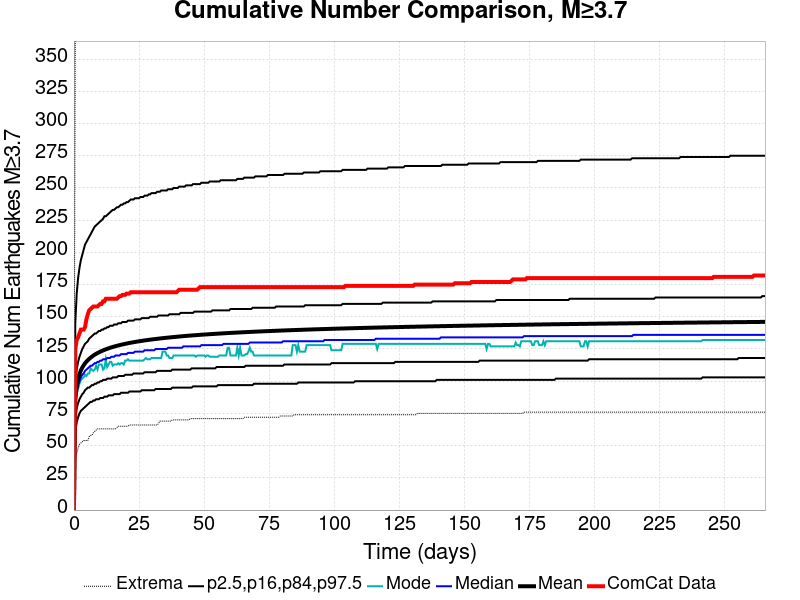

Source data for this figure (header and first rows):
Time (days), ComCat Data, Simulation Mean, Simulation Median, Simulation Mode, Simulation Minimum, Simulation Maximum, 2.5 %-ile, 16 %-ile, 84 %-ile, 97.5 %-ile
0.0, 0.0, 0.0, 0.0, 0.0, 0.0, 0.0, 0.0, 0.0, 0.0, 0.0
0.5323, 125.0, 86.69, 83.0, 81.0, 41.0, 390.0, 61.0, 71.0, 98.0, 146.0
1.065, 132.0, 96.57, 92.0, 90.0, 44.0, 446.0, 68.0, 79.0, 109.0, 168.0
1.597, 134.0, 101.9, 97.0, 94.0, 48.0, 466.0, 72.0, 83.0, 115.0, 180.0
2.129, 137.0, 105.6, 100.0, 98.0, 51.0, 472.0, 75.0, 86.0, 119.0, 188.0
2.661, 140.0, 108.4, 103.0, 101.0, 52.0, 492.0, 77.0, 88.0, 122.0, 194.0
3.194, 140.0, 110.6, 105.0, 102.0, 53.0, 501.0, 78.0, 90.0, 125.0, 198.0
3.726, 140.0, 112.3, 106.0, 103.0, 54.0, 504.0, 79.0, 91.0, 127.0, 202.0
4.258, 142.0, 113.9, 108.0, 105.0, 54.0, 512.0, 80.0, 93.0, 129.0, 206.0
4.79, 148.0, 115.2, 109.0, 104.0, 54.0, 521.0, 81.0, 94.0, 130.0, 208.0
5.323, 152.0, 116.3, 110.0, 106.0, 54.0, 525.0, 82.0, 95.0, 131.0, 210.0
5.855, 155.0, 117.4, 111.0, 106.0, 57.0, 531.0, 83.0, 95.0, 133.0, 212.0
6.387, 156.0, 118.3, 112.0, 110.0, 58.0, 587.0, 84.0, 96.0, 134.0, 214.0
6.919, 157.0, 119.1, 112.0, 109.0, 58.0, 626.0, 84.0, 97.0, 135.0, 216.0
7.452, 158.0, 119.9, 113.0, 108.0, 60.0, 660.0, 85.0, 97.0, 136.0, 218.0
7.984, 158.0, 120.6, 114.0, 109.0, 61.0, 674.0, 85.0, 98.0, 137.0, 220.0
8.516, 158.0, 121.2, 114.0, 112.0, 62.0, 686.0, 86.0, 98.0, 137.0, 221.0
9.048, 158.0, 121.8, 115.0, 109.0, 63.0, 704.0, 86.0, 99.0, 138.0, 222.0
9.581, 159.0, 122.4, 115.0, 113.0, 63.0, 718.0, 86.0, 99.0, 139.0, 223.0
10.11, 160.0, 122.9, 116.0, 113.0, 63.0, 725.0, 87.0, 100.0, 139.0, 224.0
10.65, 160.0, 123.4, 116.0, 113.0, 63.0, 736.0, 87.0, 100.0, 140.0, 225.0
11.18, 162.0, 123.9, 117.0, 109.0, 63.0, 747.0, 87.0, 101.0, 140.0, 226.0
11.71, 162.0, 124.3, 117.0, 110.0, 63.0, 753.0, 88.0, 101.0, 141.0, 228.0
12.24, 164.0, 124.7, 117.0, 117.0, 63.0, 758.0, 88.0, 101.0, 141.0, 228.0
12.77, 164.0, 125.1, 118.0, 111.0, 63.0, 764.0, 88.0, 102.0, 142.0, 229.0
13.31, 164.0, 125.5, 118.0, 113.0, 63.0, 772.0, 89.0, 102.0, 142.0, 230.0
13.84, 164.0, 125.9, 118.0, 115.0, 63.0, 775.0, 89.0, 102.0, 143.0, 231.0
14.37, 164.0, 126.2, 119.0, 115.0, 63.0, 778.0, 89.0, 102.0, 143.0, 232.0
14.9, 164.0, 126.6, 119.0, 112.0, 63.0, 786.0, 89.0, 103.0, 143.0, 233.0
15.44, 164.0, 126.9, 119.0, 113.0, 63.0, 797.0, 90.0, 103.0, 144.0, 233.0
15.97, 164.0, 127.2, 120.0, 113.0, 63.0, 800.0, 90.0, 103.0, 144.0, 234.0
16.5, 164.0, 127.5, 120.0, 113.0, 64.0, 801.0, 90.0, 103.0, 144.0, 235.0
17.03, 165.0, 127.8, 120.0, 114.0, 65.0, 805.0, 90.0, 104.0, 145.0, 235.0
17.56, 166.0, 128, 120.0, 113.0, 65.0, 807.0, 90.0, 104.0, 145.0, 236.0
18.1, 166.0, 128.3, 121.0, 114.0, 65.0, 807.0, 91.0, 104.0, 145.0, 237.0
18.63, 167.0, 128.5, 121.0, 114.0, 65.0, 810.0, 91.0, 104.0, 146.0, 237.0
19.16, 167.0, 128.8, 121.0, 113.0, 65.0, 814.0, 91.0, 104.0, 146.0, 238.0
19.69, 167.0, 129, 121.0, 116.0, 65.0, 815.0, 91.0, 105.0, 146.0, 238.0
20.23, 168.0, 129.2, 121.0, 116.0, 65.0, 815.0, 91.0, 105.0, 146.0, 239.0
20.76, 168.0, 129.5, 122.0, 117.0, 65.0, 819.0, 91.0, 105.0, 147.0, 239.0
21.29, 168.0, 129.7, 122.0, 116.0, 66.0, 821.0, 92.0, 105.0, 147.0, 240.0
21.82, 169.0, 129.9, 122.0, 116.0, 66.0, 822.0, 92.0, 105.0, 147.0, 241.0
22.35, 169.0, 130.1, 122.0, 116.0, 66.0, 822.0, 92.0, 105.0, 147.0, 241.0
22.89, 169.0, 130.3, 122.0, 116.0, 66.0, 822.0, 92.0, 106.0, 147.0, 241.0
23.42, 169.0, 130.4, 123.0, 116.0, 66.0, 822.0, 92.0, 106.0, 148.0, 242.0
23.95, 169.0, 130.6, 123.0, 116.0, 66.0, 822.0, 92.0, 106.0, 148.0, 242.0
24.48, 169.0, 130.8, 123.0, 116.0, 66.0, 822.0, 92.0, 106.0, 148.0, 242.0
25.02, 169.0, 131, 123.0, 116.0, 66.0, 823.0, 92.0, 106.0, 148.0, 242.0
25.55, 169.0, 131.2, 123.0, 116.0, 66.0, 823.0, 92.0, 106.0, 148.0, 243.0
26.08, 169.0, 131.3, 123.0, 116.0, 66.0, 825.0, 93.0, 106.0, 149.0, 243.0
26.61, 169.0, 131.5, 123.0, 116.0, 66.0, 825.0, 93.0, 106.0, 149.0, 243.0
27.14, 169.0, 131.6, 124.0, 117.0, 66.0, 826.0, 93.0, 107.0, 149.0, 244.0
27.68, 169.0, 131.8, 124.0, 118.0, 66.0, 827.0, 93.0, 107.0, 149.0, 244.0
28.21, 169.0, 131.9, 124.0, 117.0, 66.0, 827.0, 93.0, 107.0, 149.0, 244.0
28.74, 169.0, 132.1, 124.0, 117.0, 66.0, 827.0, 93.0, 107.0, 149.0, 245.0
29.27, 169.0, 132.2, 124.0, 117.0, 66.0, 827.0, 93.0, 107.0, 150.0, 245.0
29.81, 169.0, 132.4, 124.0, 118.0, 66.0, 827.0, 93.0, 107.0, 150.0, 246.0
30.34, 169.0, 132.5, 124.0, 118.0, 66.0, 827.0, 93.0, 107.0, 150.0, 246.0
30.87, 169.0, 132.6, 124.0, 118.0, 66.0, 828.0, 93.0, 107.0, 150.0, 246.0
31.4, 169.0, 132.8, 125.0, 118.0, 66.0, 829.0, 94.0, 107.0, 150.0, 246.0
... 440 more rows
